Photos from the image-classification dataset "DatasetEnfermedadesOregano" in the GitHub repository GabrielFMH/DatasetEnfermedadesOregano. Its 7 classes are: alternaria, mosaic, OIDIO, mosca blanca, healthy oregano, roya, trips.

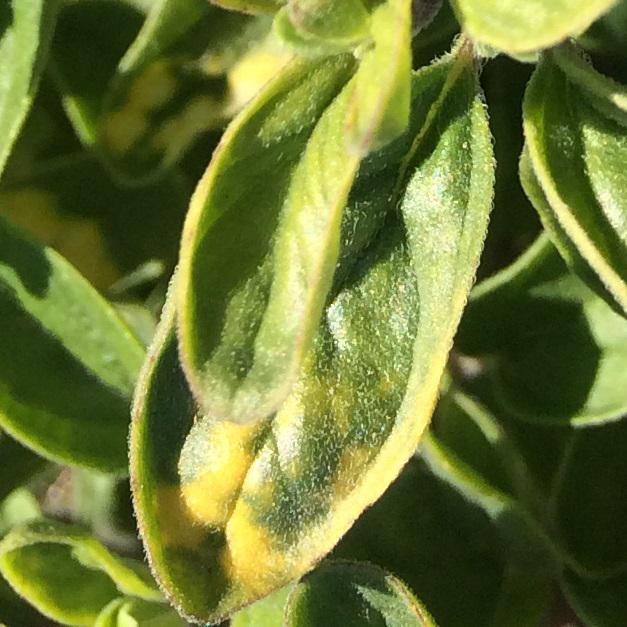
Label: mosaic

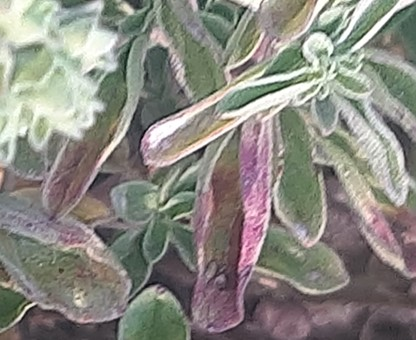
Label: alternaria

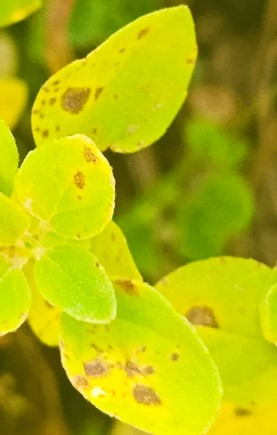
Label: alternaria

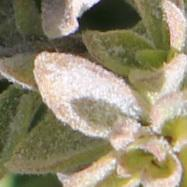
Label: OIDIO

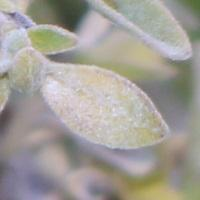
Label: OIDIO

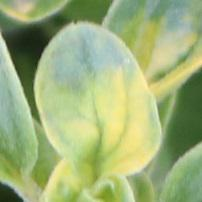
Label: mosaic
